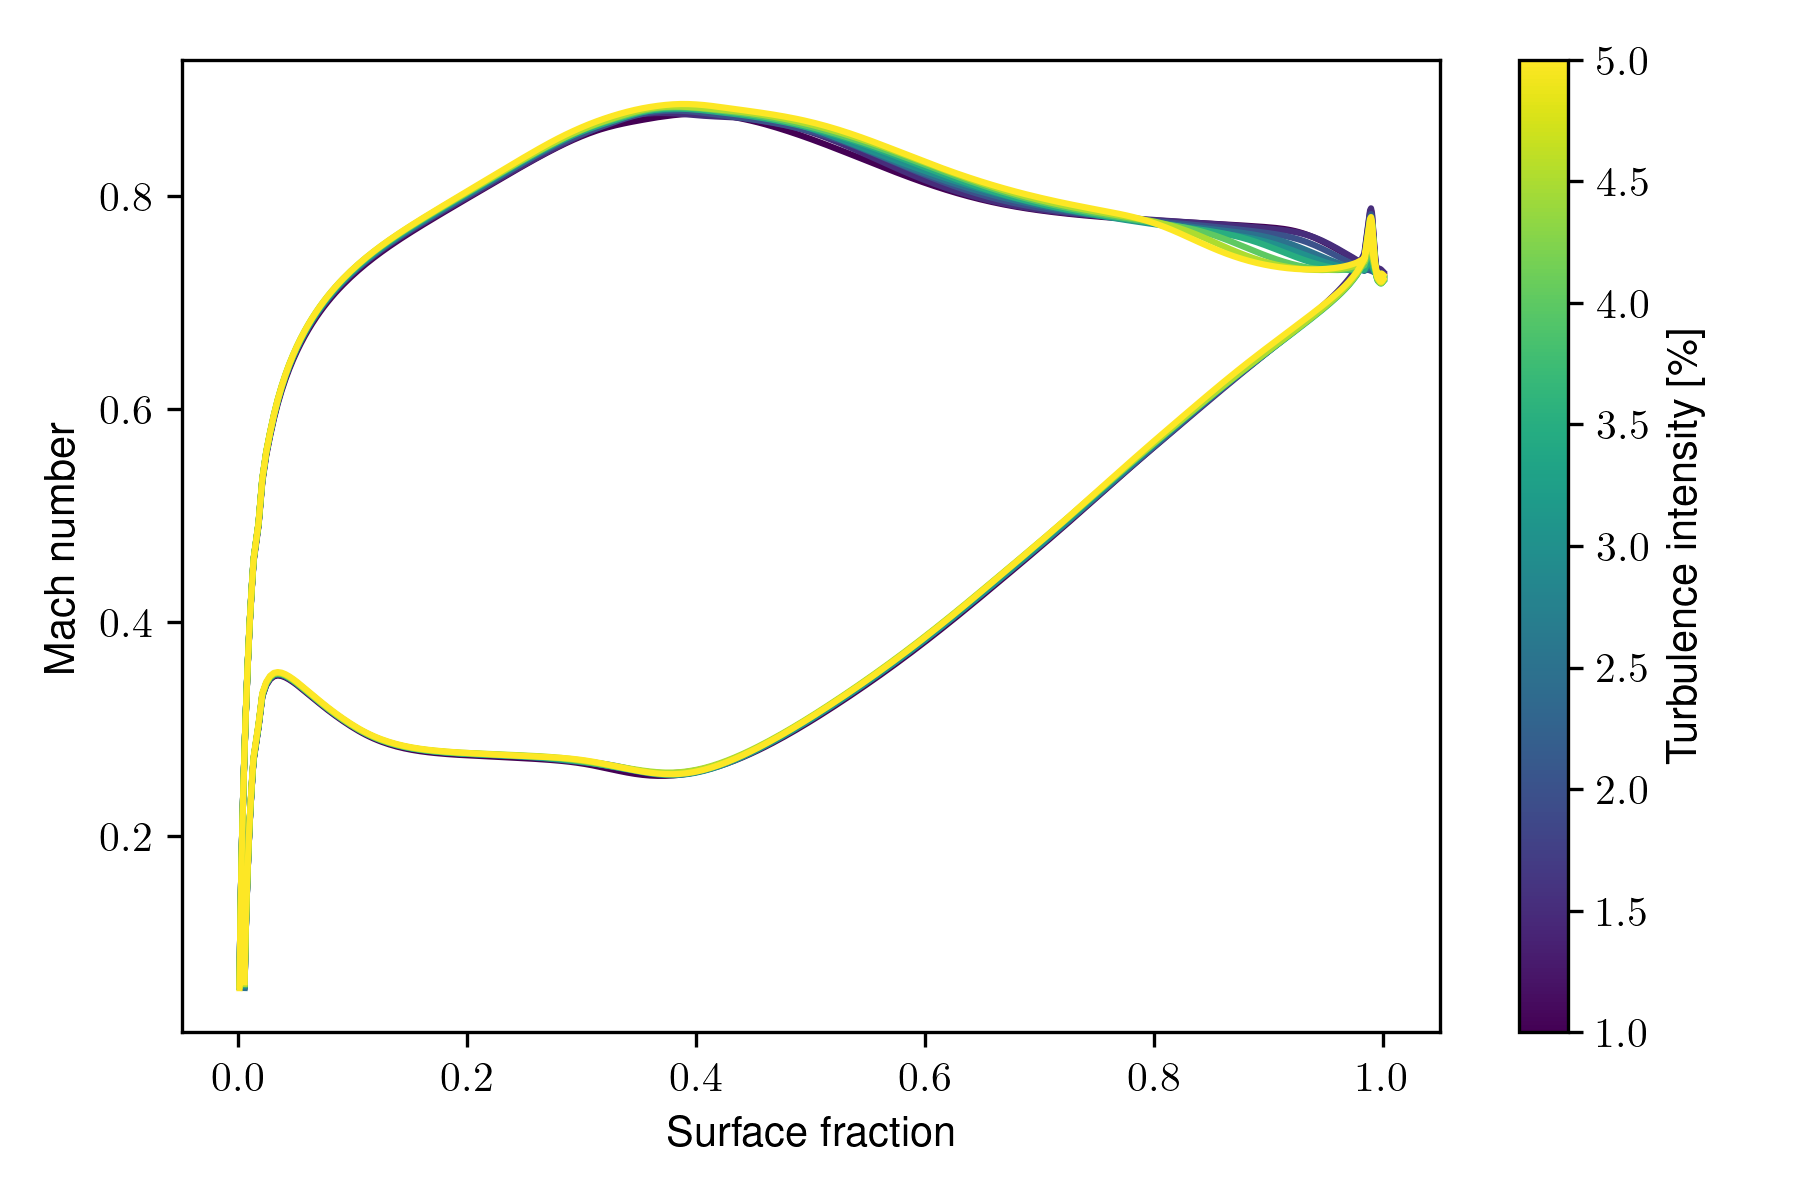

Values plotted in this chart, from the file beside it:
s, TI_1.0, TI_1.5, TI_2.0, TI_2.5, TI_3.0, TI_3.5, TI_4.0, TI_4.5, TI_5.0
1.0, 0.7256, 0.727, 0.7236, 0.7225, 0.7211, 0.7198, 0.72, 0.7206, 0.7218
0.9992, 0.7253, 0.7267, 0.7231, 0.7217, 0.7202, 0.7188, 0.7188, 0.7193, 0.7204
0.9984, 0.7252, 0.7267, 0.7229, 0.7213, 0.7196, 0.7181, 0.7179, 0.7184, 0.7194
0.9975, 0.7255, 0.7271, 0.723, 0.7213, 0.7196, 0.7181, 0.7179, 0.7185, 0.7195
0.9967, 0.7259, 0.7275, 0.7233, 0.7216, 0.7201, 0.7187, 0.7188, 0.7195, 0.7206
0.9959, 0.726, 0.7276, 0.7235, 0.722, 0.7207, 0.7195, 0.7199, 0.7208, 0.722
0.9951, 0.7266, 0.728, 0.7242, 0.7228, 0.7216, 0.7205, 0.721, 0.722, 0.7233
0.9942, 0.7295, 0.7309, 0.7271, 0.7257, 0.7244, 0.7233, 0.7238, 0.7247, 0.7259
0.9934, 0.7357, 0.7371, 0.7332, 0.7316, 0.7302, 0.7291, 0.7295, 0.7303, 0.7315
0.9926, 0.7453, 0.7468, 0.7426, 0.7409, 0.7394, 0.7383, 0.7387, 0.7396, 0.7407
0.9918, 0.7578, 0.7594, 0.7549, 0.753, 0.7514, 0.7503, 0.7507, 0.7516, 0.7527
0.991, 0.7713, 0.773, 0.7682, 0.766, 0.7642, 0.7632, 0.7636, 0.7645, 0.7656
0.9901, 0.7819, 0.7837, 0.7786, 0.7763, 0.7744, 0.7733, 0.7737, 0.7747, 0.7758
0.9893, 0.7864, 0.7883, 0.783, 0.7807, 0.7787, 0.7775, 0.7779, 0.7789, 0.7801
0.9885, 0.7845, 0.7864, 0.7812, 0.779, 0.777, 0.7758, 0.7761, 0.7771, 0.7783
0.9877, 0.7778, 0.7797, 0.7746, 0.7727, 0.7707, 0.7694, 0.7698, 0.7707, 0.772
0.9835, 0.7443, 0.746, 0.742, 0.741, 0.7394, 0.738, 0.7383, 0.7391, 0.7406
0.9801, 0.7373, 0.7389, 0.7352, 0.7346, 0.7331, 0.7316, 0.7319, 0.7327, 0.7343
0.9768, 0.7308, 0.7324, 0.7289, 0.7286, 0.7273, 0.7257, 0.726, 0.7267, 0.7285
0.9734, 0.7257, 0.7271, 0.7239, 0.7238, 0.7226, 0.7209, 0.7213, 0.7219, 0.7239
0.9701, 0.721, 0.7223, 0.7193, 0.7194, 0.7184, 0.7166, 0.7169, 0.7175, 0.7196
0.9667, 0.7168, 0.718, 0.7151, 0.7155, 0.7145, 0.7127, 0.713, 0.7136, 0.7158
0.9634, 0.7128, 0.7139, 0.7112, 0.7118, 0.7109, 0.709, 0.7093, 0.7099, 0.7123
0.96, 0.7091, 0.7101, 0.7076, 0.7083, 0.7075, 0.7056, 0.7059, 0.7065, 0.7089
0.9566, 0.7056, 0.7065, 0.7041, 0.7049, 0.7043, 0.7023, 0.7026, 0.7032, 0.7058
0.9533, 0.7022, 0.703, 0.7008, 0.7017, 0.7012, 0.6991, 0.6995, 0.7, 0.7027
0.9499, 0.699, 0.6997, 0.6976, 0.6986, 0.6982, 0.6961, 0.6964, 0.697, 0.6998
0.9466, 0.6958, 0.6964, 0.6944, 0.6955, 0.6952, 0.6931, 0.6934, 0.694, 0.6969
0.9432, 0.6927, 0.6931, 0.6913, 0.6925, 0.6923, 0.6901, 0.6905, 0.691, 0.694
0.9399, 0.6896, 0.69, 0.6883, 0.6895, 0.6894, 0.6873, 0.6877, 0.6881, 0.6912
0.9365, 0.6866, 0.6868, 0.6853, 0.6866, 0.6866, 0.6844, 0.6848, 0.6853, 0.6885
0.9332, 0.6836, 0.6838, 0.6824, 0.6837, 0.6838, 0.6816, 0.682, 0.6825, 0.6857
0.9298, 0.6806, 0.6807, 0.6795, 0.6808, 0.681, 0.6788, 0.6792, 0.6797, 0.683
0.9265, 0.6777, 0.6777, 0.6766, 0.6779, 0.6782, 0.676, 0.6764, 0.6769, 0.6803
0.9231, 0.6748, 0.6747, 0.6737, 0.675, 0.6754, 0.6732, 0.6737, 0.6741, 0.6776
0.9198, 0.6719, 0.6717, 0.6709, 0.6722, 0.6726, 0.6705, 0.671, 0.6713, 0.6748
0.9164, 0.669, 0.6687, 0.6681, 0.6693, 0.6699, 0.6677, 0.6682, 0.6686, 0.6721
0.913, 0.6661, 0.6658, 0.6652, 0.6665, 0.6671, 0.665, 0.6655, 0.6659, 0.6694
0.9097, 0.6632, 0.6628, 0.6624, 0.6636, 0.6643, 0.6623, 0.6628, 0.6631, 0.6667
0.9063, 0.6603, 0.6599, 0.6596, 0.6608, 0.6616, 0.6595, 0.6601, 0.6604, 0.664
0.903, 0.6575, 0.657, 0.6568, 0.6579, 0.6588, 0.6568, 0.6574, 0.6576, 0.6613
0.8996, 0.6546, 0.6541, 0.654, 0.6551, 0.656, 0.6541, 0.6546, 0.6549, 0.6586
0.8963, 0.6518, 0.6511, 0.6512, 0.6522, 0.6532, 0.6514, 0.6519, 0.6522, 0.6559
0.8929, 0.6489, 0.6482, 0.6484, 0.6494, 0.6504, 0.6486, 0.6492, 0.6494, 0.6531
0.8896, 0.646, 0.6453, 0.6456, 0.6465, 0.6476, 0.6459, 0.6465, 0.6467, 0.6503
0.8862, 0.6431, 0.6424, 0.6428, 0.6436, 0.6448, 0.6431, 0.6437, 0.6439, 0.6475
0.8829, 0.6402, 0.6394, 0.64, 0.6407, 0.6419, 0.6403, 0.6409, 0.6411, 0.6447
0.8795, 0.6373, 0.6365, 0.6372, 0.6378, 0.6391, 0.6376, 0.6382, 0.6384, 0.6419
0.8762, 0.6343, 0.6336, 0.6343, 0.6349, 0.6362, 0.6348, 0.6354, 0.6355, 0.6391
0.8728, 0.6314, 0.6306, 0.6314, 0.632, 0.6333, 0.6319, 0.6325, 0.6327, 0.6362
0.8694, 0.6284, 0.6276, 0.6285, 0.629, 0.6304, 0.6291, 0.6297, 0.6299, 0.6333
0.8661, 0.6254, 0.6246, 0.6256, 0.626, 0.6274, 0.6262, 0.6268, 0.627, 0.6304
0.8627, 0.6225, 0.6216, 0.6227, 0.623, 0.6245, 0.6234, 0.624, 0.6241, 0.6274
0.8594, 0.6194, 0.6186, 0.6198, 0.62, 0.6215, 0.6205, 0.6211, 0.6212, 0.6245
0.856, 0.6164, 0.6156, 0.6169, 0.617, 0.6185, 0.6176, 0.6182, 0.6183, 0.6215
0.8527, 0.6134, 0.6126, 0.6139, 0.614, 0.6155, 0.6146, 0.6152, 0.6154, 0.6185
0.8493, 0.6103, 0.6096, 0.6109, 0.6109, 0.6125, 0.6117, 0.6123, 0.6125, 0.6155
0.846, 0.6073, 0.6065, 0.6079, 0.6079, 0.6094, 0.6087, 0.6093, 0.6095, 0.6125
0.8426, 0.6042, 0.6035, 0.605, 0.6048, 0.6064, 0.6058, 0.6064, 0.6066, 0.6094
0.8393, 0.6011, 0.6004, 0.602, 0.6017, 0.6033, 0.6028, 0.6034, 0.6036, 0.6064
... 582 more rows
